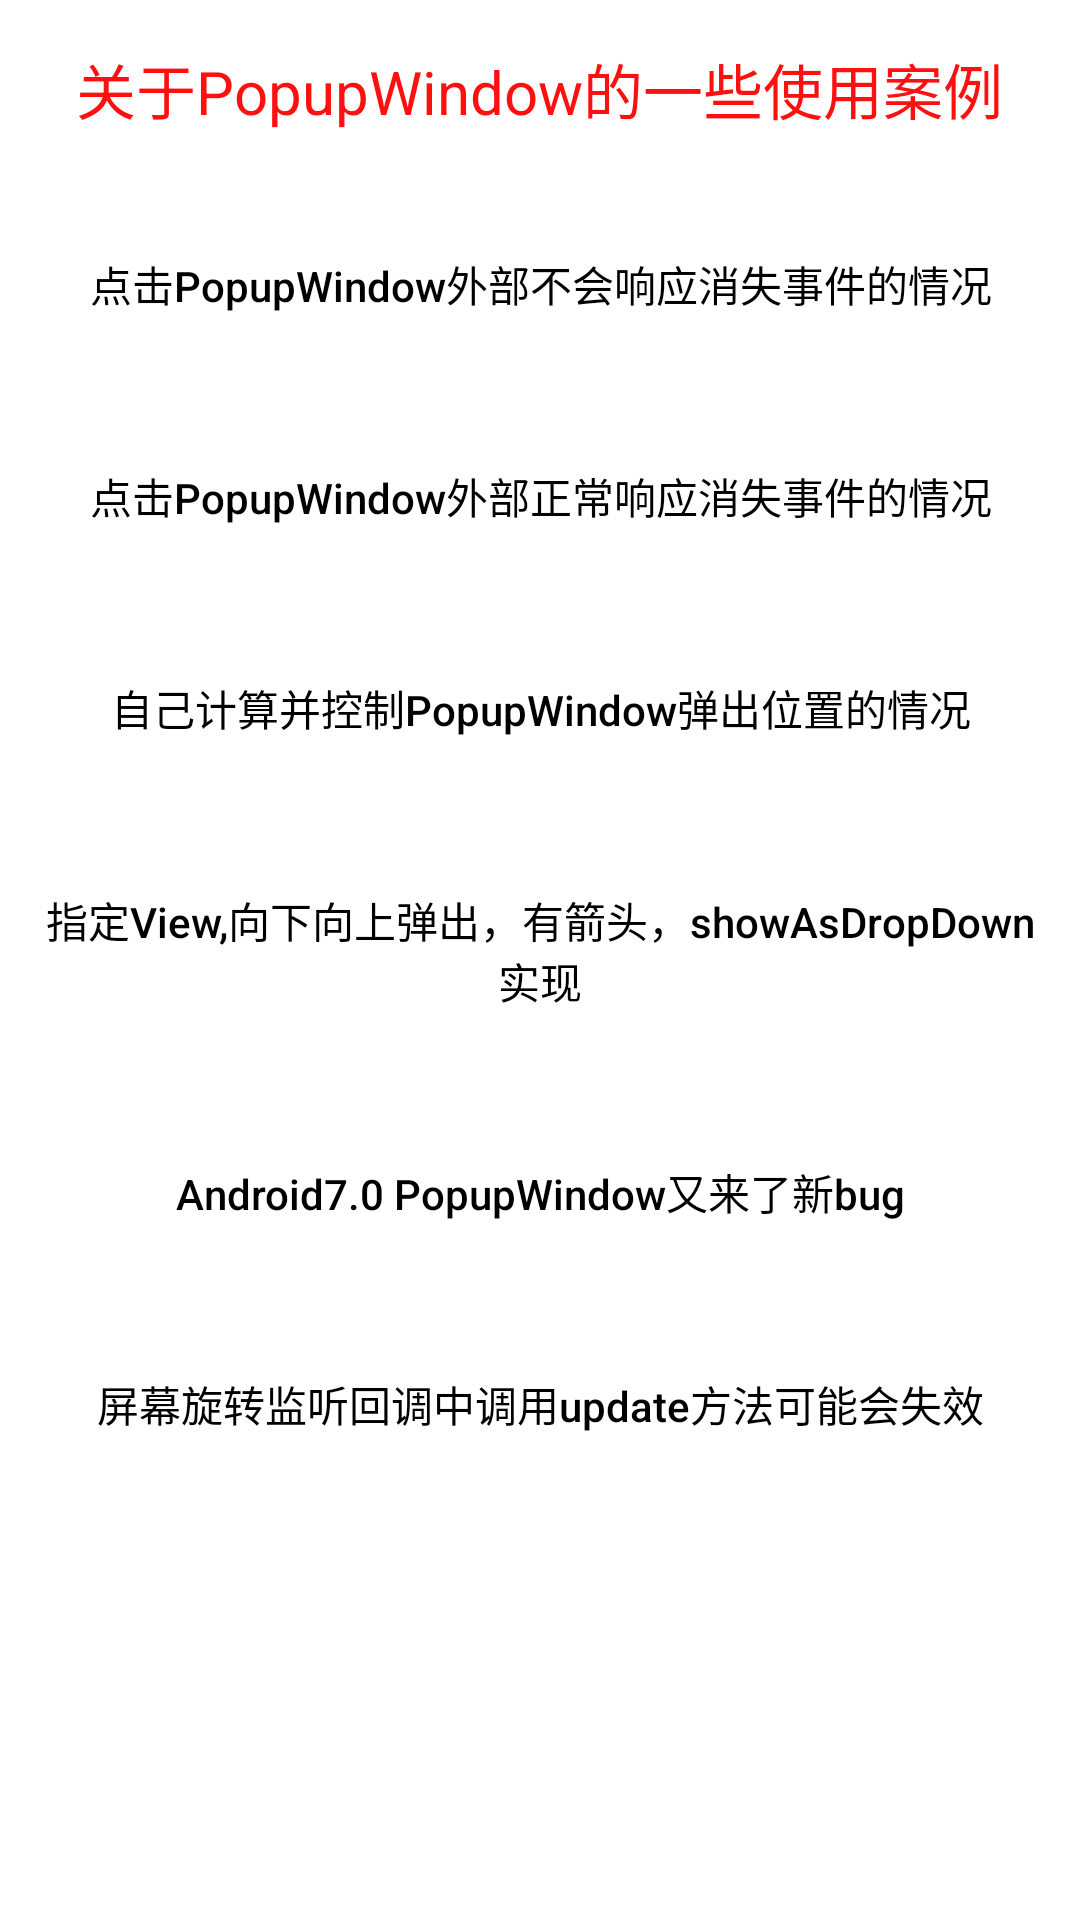

Reconstruct the res/layout file that produces this screen, plus the resources it refers to.
<!-- AndroidManifest.xml: fallback theme Theme.MaterialComponents.DayNight.NoActionBar -->
<!-- res/layout/activity_popup_window_main.xml -->
<?xml version="1.0" encoding="utf-8"?>
<LinearLayout xmlns:android="http://schemas.android.com/apk/res/android"
    xmlns:tools="http://schemas.android.com/tools"
    android:id="@+id/activity_popup_window_main"
    android:layout_width="match_parent"
    android:layout_height="match_parent"
    android:background="@android:color/white"
    android:orientation="vertical"
    android:padding="15dp"
    tools:context="popup.popfisher.com.smartpopupwindow.PopupWindowMainActivity">

    <TextView
        android:layout_width="wrap_content"
        android:layout_height="wrap_content"
        android:layout_gravity="center_horizontal"
        android:text="关于PopupWindow的一些使用案例"
        android:textColor="@color/colorAccent"
        android:textSize="20sp" />

    <Button
        android:id="@+id/popup_test_button1"
        android:layout_width="match_parent"
        android:layout_height="wrap_content"
        android:layout_marginTop="20dp"
        android:background="@drawable/button_bg_selector"
        android:paddingBottom="20dp"
        android:paddingTop="20dp"
        android:text="点击PopupWindow外部不会响应消失事件的情况"
        android:textAllCaps="false"
        android:textColor="@android:color/black" />

    <Button
        android:id="@+id/popup_test_button2"
        android:layout_width="match_parent"
        android:layout_height="wrap_content"
        android:layout_marginTop="10dp"
        android:background="@drawable/button_bg_selector"
        android:paddingBottom="20dp"
        android:paddingTop="20dp"
        android:text="点击PopupWindow外部正常响应消失事件的情况"
        android:textAllCaps="false"
        android:textColor="@android:color/black" />

    <Button
        android:id="@+id/popup_test_button3"
        android:layout_width="match_parent"
        android:layout_height="wrap_content"
        android:layout_marginTop="10dp"
        android:background="@drawable/button_bg_selector"
        android:paddingBottom="20dp"
        android:paddingTop="20dp"
        android:text="自己计算并控制PopupWindow弹出位置的情况"
        android:textAllCaps="false"
        android:textColor="@android:color/black" />

    <Button
        android:id="@+id/popup_test_button4"
        android:layout_width="match_parent"
        android:layout_height="wrap_content"
        android:layout_marginTop="10dp"
        android:background="@drawable/button_bg_selector"
        android:paddingBottom="20dp"
        android:paddingTop="20dp"
        android:text="指定View,向下向上弹出，有箭头，showAsDropDown实现"
        android:textAllCaps="false"
        android:textColor="@android:color/black" />

    <Button
        android:id="@+id/popup_test_button5"
        android:layout_width="match_parent"
        android:layout_height="wrap_content"
        android:layout_marginTop="10dp"
        android:background="@drawable/button_bg_selector"
        android:paddingBottom="20dp"
        android:paddingTop="20dp"
        android:text="Android7.0 PopupWindow又来了新bug"
        android:textAllCaps="false"
        android:textColor="@android:color/black" />

    <Button
        android:id="@+id/popup_test_button6"
        android:layout_width="match_parent"
        android:layout_height="wrap_content"
        android:layout_marginTop="10dp"
        android:background="@drawable/button_bg_selector"
        android:paddingBottom="20dp"
        android:paddingTop="20dp"
        android:text="屏幕旋转监听回调中调用update方法可能会失效"
        android:textAllCaps="false"
        android:textColor="@android:color/black" />

</LinearLayout>
<!-- resources referenced by this layout -->
<resources>
  <color name="colorAccent">#FF1010</color>
  <!-- drawable button_bg_selector (drawable-xhdpi) -->
  <?xml version="1.0" encoding="utf-8"?>
  <selector xmlns:android="http://schemas.android.com/apk/res/android">
      <item android:drawable="@drawable/button_press_bg" android:state_pressed="true" />
      <item android:drawable="@drawable/button_normal_bg"/>
  </selector>
  <!-- drawable button_press_bg (drawable-xhdpi) -->
  <?xml version="1.0" encoding="utf-8"?>
  <shape xmlns:android="http://schemas.android.com/apk/res/android">
      <corners android:radius="2dp" />
  
      <solid android:color="#fffafafa" />
      <stroke
          android:width="1dp"
          android:color="#ffe5e5e5" />
  </shape>
</resources>
